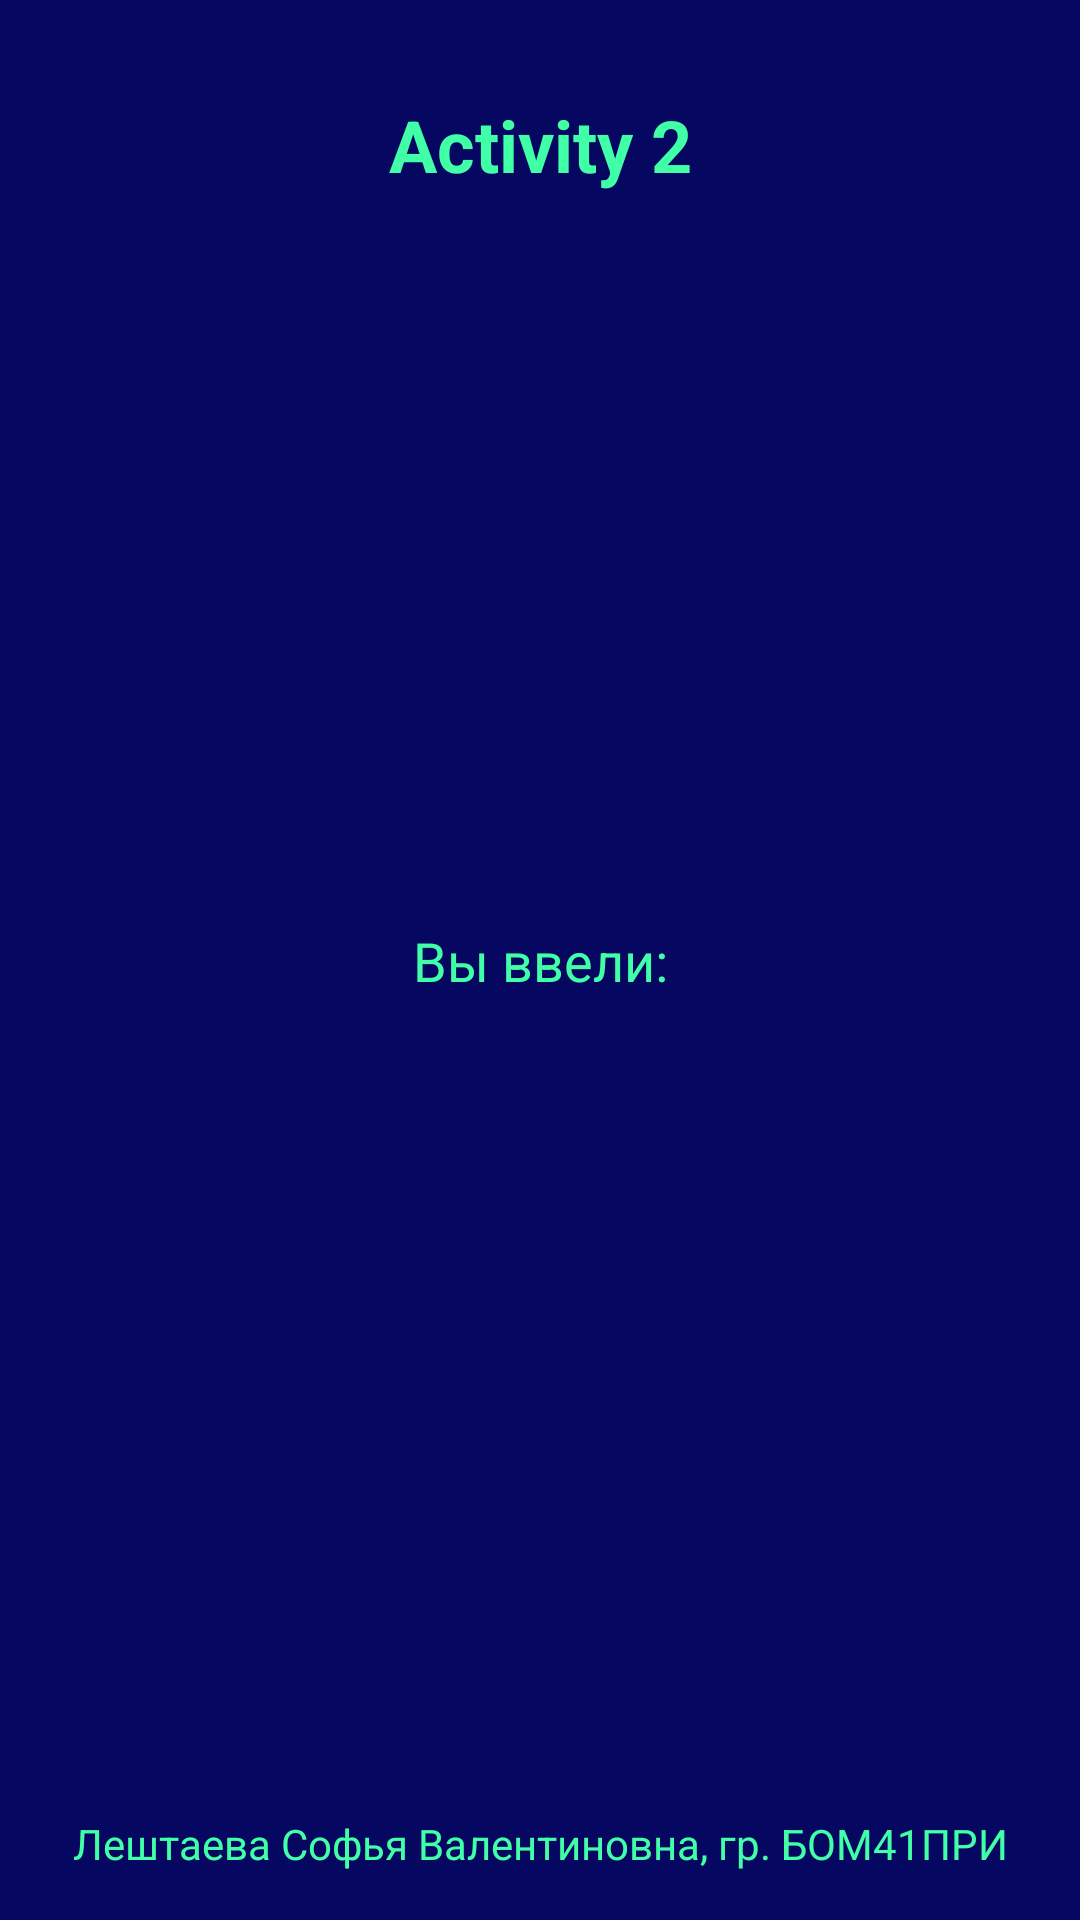

Reconstruct the res/layout file that produces this screen, plus the resources it refers to.
<!-- AndroidManifest.xml: application theme Theme.Lab3 -->
<!-- res/layout/activity_second.xml -->
<?xml version="1.0" encoding="utf-8"?>
<androidx.constraintlayout.widget.ConstraintLayout
    xmlns:android="http://schemas.android.com/apk/res/android"
    xmlns:app="http://schemas.android.com/apk/res-auto"
    xmlns:tools="http://schemas.android.com/tools"
    android:layout_width="match_parent"
    android:layout_height="match_parent"
    android:background="#060761"
    tools:context=".SecondActivity">

    <TextView
        android:id="@+id/textViewTitle2"
        android:layout_width="0dp"
        android:layout_height="wrap_content"
        android:text="Activity 2"
        android:textSize="24sp"
        android:textStyle="bold"
        android:textColor="#41FFA7"
        android:gravity="center"
        android:layout_marginTop="32dp"
        app:layout_constraintTop_toTopOf="parent"
        app:layout_constraintStart_toStartOf="parent"
        app:layout_constraintEnd_toEndOf="parent" />

    <TextView
        android:id="@+id/textViewLabel"
        android:layout_width="0dp"
        android:layout_height="wrap_content"
        android:text="Вы ввели:"
        android:textColor="#41FFA7"
        android:textSize="18sp"
        android:gravity="center"
        app:layout_constraintTop_toTopOf="parent"
        app:layout_constraintBottom_toBottomOf="parent"
        app:layout_constraintStart_toStartOf="parent"
        app:layout_constraintEnd_toEndOf="parent" />

    <TextView
        android:id="@+id/textViewResult"
        android:layout_width="0dp"
        android:layout_height="wrap_content"
        android:text=""
        android:textSize="20sp"
        android:textStyle="bold"
        android:textColor="#41FFA7"
        android:gravity="center"
        android:layout_marginTop="8dp"
        app:layout_constraintTop_toBottomOf="@id/textViewLabel"
        app:layout_constraintStart_toStartOf="parent"
        app:layout_constraintEnd_toEndOf="parent" />

    <Button
        android:id="@+id/buttonPrev"
        android:layout_width="wrap_content"
        android:layout_height="wrap_content"
        android:text="PREV"
        android:layout_marginTop="16dp"
        app:backgroundTint="#41FFA7"
        android:textColor="#060761"
        app:layout_constraintTop_toBottomOf="@id/textViewResult"
        app:layout_constraintStart_toStartOf="parent"
        app:layout_constraintEnd_toEndOf="parent" />

    <TextView
        android:id="@+id/textViewFIO2"
        android:layout_width="0dp"
        android:layout_height="wrap_content"
        android:text="Лештаева Софья Валентиновна, гр. БОМ41ПРИ"
        android:textColor="#41FFA7"
        android:textSize="14sp"
        android:gravity="center"
        android:layout_marginBottom="16dp"
        app:layout_constraintBottom_toBottomOf="parent"
        app:layout_constraintStart_toStartOf="parent"
        app:layout_constraintEnd_toEndOf="parent" />

</androidx.constraintlayout.widget.ConstraintLayout>
<!-- resources referenced by this layout -->
<resources>

</resources>
